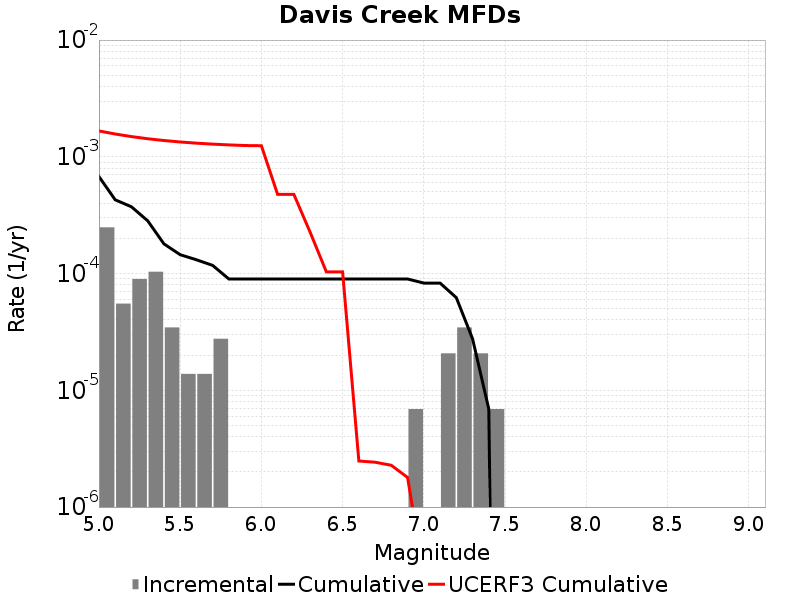

Values plotted in this chart, from the file beside it:
Magnitude, Incremental Rate, Cumulative Rate, UCERF3 Cumulative Rate
5.05, 2.487348E-4, 6.771114E-4, 0.001666
5.15, 5.52744E-5, 4.283766E-4, 0.001568
5.25, 8.98209E-5, 3.731022E-4, 0.00149
5.35, 1.036395E-4, 2.832813E-4, 0.001428
5.45, 3.4546498E-5, 1.796418E-4, 0.001379
5.55, 1.38186E-5, 1.450953E-4, 0.00134
5.65, 1.38186E-5, 1.312767E-4, 0.001309
5.75, 2.76372E-5, 1.174581E-4, 0.001284
5.85, 0.0, 8.98209E-5, 0.001265
5.95, 0.0, 8.98209E-5, 0.001249
6.05, 0.0, 8.98209E-5, 0.001244
6.15, 0.0, 8.98209E-5, 4.7656993E-4
6.25, 0.0, 8.98209E-5, 4.7656993E-4
6.35, 0.0, 8.98209E-5, 2.2626201E-4
6.45, 0.0, 8.98209E-5, 1.0347793E-4
6.55, 0.0, 8.98209E-5, 1.0343449E-4
6.65, 0.0, 8.98209E-5, 2.4800272E-6
6.75, 0.0, 8.98209E-5, 2.4218937E-6
6.85, 0.0, 8.98209E-5, 2.2785641E-6
6.95, 6.9093E-6, 8.98209E-5, 1.7933177E-6
7.05, 0.0, 8.2911596E-5, 2.5764598E-7
7.15, 2.0727899E-5, 8.2911596E-5, 0.0
7.25, 3.4546498E-5, 6.21837E-5, 0.0
7.35, 2.0727899E-5, 2.76372E-5, 0.0
7.45, 6.9093E-6, 6.9093E-6, 0.0
7.55, 0.0, 0.0, 0.0
7.65, 0.0, 0.0, 0.0
7.75, 0.0, 0.0, 0.0
7.85, 0.0, 0.0, 0.0
7.95, 0.0, 0.0, 0.0
8.05, 0.0, 0.0, 0.0
8.15, 0.0, 0.0, 0.0
8.25, 0.0, 0.0, 0.0
8.35, 0.0, 0.0, 0.0
8.45, 0.0, 0.0, 0.0
8.55, 0.0, 0.0, 0.0
8.65, 0.0, 0.0, 0.0
8.75, 0.0, 0.0, 0.0
8.85, 0.0, 0.0, 0.0
8.95, 0.0, 0.0, 0.0
9.05, 0.0, 0.0, 0.0
